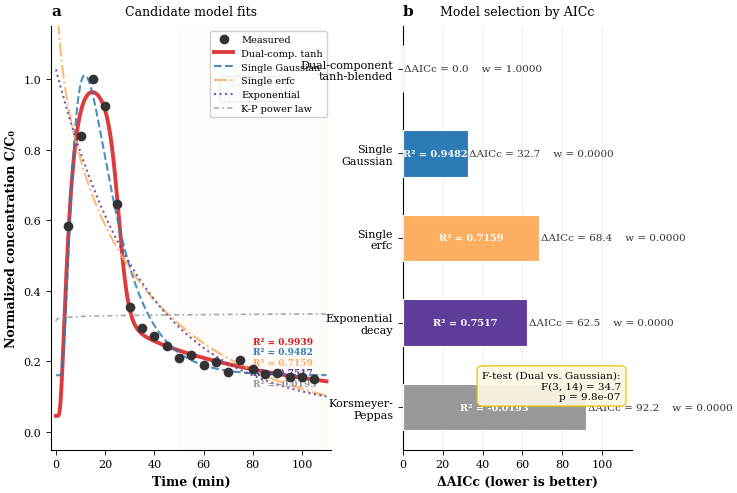

Source code (Python):
# -*- coding: utf-8 -*-
"""Figure S2: Model comparison — publication quality.
Core conclusion: dual-component model overwhelmingly preferred (ΔAICc=32.7)."""
import numpy as np
from scipy.optimize import differential_evolution, minimize
from scipy.special import erfc
from scipy.stats import f as f_dist
import matplotlib
matplotlib.use('Agg')
import matplotlib.pyplot as plt
from matplotlib.ticker import MultipleLocator

# ---- Global style ----
plt.rcParams.update({
    'font.family': 'serif',
    'font.serif': ['Times New Roman', 'DejaVu Serif'],
    'mathtext.fontset': 'stix',
    'font.size': 9,
    'axes.titlesize': 10,
    'axes.labelsize': 9,
    'xtick.labelsize': 8,
    'ytick.labelsize': 8,
    'legend.fontsize': 7.5,
    'figure.facecolor': 'white',
    'axes.facecolor': 'white',
    'axes.spines.top': False,
    'axes.spines.right': False,
    'axes.linewidth': 0.8,
    'xtick.major.width': 0.6,
    'ytick.major.width': 0.6,
    'xtick.direction': 'out',
    'ytick.direction': 'out',
    'lines.linewidth': 1.5,
    'savefig.dpi': 300,
    'savefig.bbox': 'tight',
    'savefig.pad_inches': 0.05,
})

# ---- Color palette (colorblind-friendly) ----
C_DUAL  = '#d7191c'  # red — dual-component (best)
C_GAUSS = '#2c7bb6'  # blue — single Gaussian
C_ERFC  = '#fdae61'  # orange — single erfc
C_EXP   = '#5e3c99'  # purple — exponential
C_KP    = '#999999'  # gray — K-P
COLORS  = [C_DUAL, C_GAUSS, C_ERFC, C_EXP, C_KP]

# ---- Data ----
t_data = np.array([0, 5, 10, 15, 20, 25, 30, 35, 40, 45, 50, 55,
                   60, 65, 70, 75, 80, 85, 90, 95, 100, 105])
c_data = np.array([0, 0.58438, 0.83879, 1.0, 0.92443, 0.64736, 0.35516,
                   0.29471, 0.27204, 0.24433, 0.20907, 0.21914, 0.19144,
                   0.19899, 0.17128, 0.20403, 0.17884, 0.16373, 0.16877,
                   0.15617, 0.15617, 0.15113])
mask = t_data > 0
t_fit, c_fit = t_data[mask], c_data[mask]
N = len(t_fit)
x_val, d_val = 100.0, 5.0
XPD2 = x_val * np.pi * d_val * d_val

# ---- Model functions ----
def model_dual(t, c_bg, A, ap, alpha, Q, t0, sigma):
    denom = np.sqrt(np.abs(16.0*alpha*Q*t*np.pi*d_val*d_val)) + 1e-300
    z = (XPD2 - 4.0*Q*t) / denom
    cr = c_bg + (A*d_val)/denom * np.exp(-z*z)
    cf = c_bg + (ap/2.0) * erfc(-z)
    w = 0.5 * (1.0 + np.tanh((t0 - t)/sigma))
    return w*cr + (1-w)*cf

def model_gauss(t, c_bg, A, alpha, Q):
    denom = np.sqrt(np.abs(16.0*alpha*Q*t*np.pi*d_val*d_val)) + 1e-300
    z = (XPD2 - 4.0*Q*t) / denom
    return c_bg + (A*d_val)/denom * np.exp(-z*z)

def model_erfc(t, c_bg, ap, alpha, Q):
    denom = np.sqrt(np.abs(16.0*alpha*Q*t*np.pi*d_val*d_val)) + 1e-300
    z = (XPD2 - 4.0*Q*t) / denom
    return c_bg + (ap/2.0) * erfc(-z)

def model_exp(t, c_bg, c0, k):
    return c_bg + c0 * np.exp(-k*t)

def model_kp(t, c_bg, K, n):
    return c_bg + K * (t**n)

# ---- Universal fitting ----
def fit_model(fn, bounds, seeds=[42, 123, 456, 789]):
    def mse(p):
        pred = fn(t_fit, *p)
        return np.mean((pred - c_fit)**2)
    best = None
    for s in seeds:
        r = differential_evolution(mse, bounds, seed=s, maxiter=2000,
                                   tol=1e-12, popsize=50, polish=True)
        if best is None or r.fun < best.fun: best = r
    res = minimize(mse, best.x, method='L-BFGS-B', bounds=bounds,
                   options={'maxiter': 20000, 'ftol': 1e-16})
    if res.fun < best.fun: best = res
    pred = fn(t_fit, *best.x)
    rss = np.sum((c_fit - pred)**2)
    ss_tot = np.sum((c_fit - np.mean(c_fit))**2)
    return best.x, 1 - rss/ss_tot, np.sqrt(best.fun), rss, pred

# ---- Dual-component: use KNOWN best-fit parameters (from fit_solute.py, R²=0.9939) ----
p_dual = np.array([0.0459081074, 2334.0085437438, 0.4311693745, 107.0868705464, 50.8232372062, 25.6606800398, 3.9630374241])
pred_d = model_dual(t_fit, *p_dual)
rssd = np.sum((c_fit - pred_d)**2)
ss_tot = np.sum((c_fit - np.mean(c_fit))**2)
r2d = 1 - rssd / ss_tot
rmsed = np.sqrt(rssd / N)

# ---- Other 4 models: fit from scratch ----
bounds_gauss = [(0,0.4),(0.1,1e6),(0.01,1e5),(10,5000)]
bounds_erfc = [(0,0.4),(0.1,50),(0.01,1e5),(10,5000)]
bounds_exp = [(0,0.3),(0.1,2),(0.001,0.5)]
bounds_kp = [(0,0.3),(0.01,1),(0.1,1)]

print("Fitting 4 simpler models...")
p_gauss, r2g, rmseg, rssg, pred_g = fit_model(model_gauss, bounds_gauss)
p_erfc, r2e, rmsee, rsse, pred_e = fit_model(model_erfc, bounds_erfc)
p_exp, r2x, rmsex, rssx, pred_x = fit_model(model_exp, bounds_exp)
p_kp, r2k, rmsek, rssk, pred_k = fit_model(model_kp, bounds_kp)

# ---- AICc / BIC ----
def compute_ic(rss, N, k):
    aicc = N*np.log(rss/N) + 2*k + 2*k*(k+1)/(N-k-1) if N > k+1 else np.inf
    bic = N*np.log(rss/N) + k*np.log(N)
    return aicc, bic

models = [
    ('Dual-component\ntanh-blended', 7, r2d, rmsed, rssd, pred_d, p_dual),
    ('Single\nGaussian', 4, r2g, rmseg, rssg, pred_g, p_gauss),
    ('Single\nerfc', 4, r2e, rmsee, rsse, pred_e, p_erfc),
    ('Exponential\ndecay', 3, r2x, rmsex, rssx, pred_x, p_exp),
    ('Korsmeyer-\nPeppas', 3, r2k, rmsek, rssk, pred_k, p_kp),
]

for i, (name, k, r2, rmse, rss, pred, params) in enumerate(models):
    aicc, bic = compute_ic(rss, N, k)
    models[i] = (name, k, r2, rmse, rss, pred, params, aicc, bic)

best_aicc = min(m[7] for m in models)
best_bic  = min(m[8] for m in models)

# Akaike weights
deltas = np.array([m[7] - best_aicc for m in models])
weights = np.exp(-0.5 * deltas)
weights /= weights.sum()

# F-test dual vs gauss
F_stat = ((rssg - rssd)/(7-4)) / (rssd/(N-7))
p_val = 1 - f_dist.cdf(F_stat, 3, N-7)

# ---- Build figure ----
fig = plt.figure(figsize=(7.5, 5.5))
gs = fig.add_gridspec(1, 2, width_ratios=[1.1, 0.9], wspace=0.28)

# ======== Panel (a): Model fits overlay ========
ax_a = fig.add_subplot(gs[0, 0])
t_smooth = np.linspace(0.01, 110, 2000)

# Plot data
ax_a.plot(t_fit, c_fit, 'o', color='#333333', ms=7, mfc='#333333',
          mew=0, zorder=10, label='Measured')

# Plot models in order of quality
plot_order = [
    (model_dual, p_dual, C_DUAL, '-', 2.8, 'Dual-comp. tanh'),
    (model_gauss, p_gauss, C_GAUSS, '--', 1.5, 'Single Gaussian'),
    (model_erfc, p_erfc, C_ERFC, '-.', 1.5, 'Single erfc'),
    (model_exp, p_exp, C_EXP, ':', 1.5, 'Exponential'),
    (model_kp, p_kp, C_KP, (0, (3,2,1,2)), 1.2, 'K-P power law'),
]

for fn, params, color, ls, lw, label in plot_order:
    y = fn(t_smooth, *params)
    ax_a.plot(t_smooth, y, color=color, ls=ls, lw=lw, alpha=0.85, label=label)

# R² annotations
r2_labels = [
    (80, 0.25, f'R² = {r2d:.4f}', C_DUAL),
    (80, 0.22, f'R² = {r2g:.4f}', C_GAUSS),
    (80, 0.19, f'R² = {r2e:.4f}', C_ERFC),
    (80, 0.16, f'R² = {r2x:.4f}', C_EXP),
    (80, 0.13, f'R² = {r2k:.4f}', C_KP),
]
for x, y, txt, c in r2_labels:
    ax_a.text(x, y, txt, fontsize=6.5, color=c, fontweight='bold',
              fontfamily='serif')

ax_a.set_xlabel('Time (min)', fontweight='bold')
ax_a.set_ylabel('Normalized concentration C/C₀', fontweight='bold')
ax_a.set_title('a', loc='left', fontweight='bold', fontsize=11)
ax_a.set_title('Candidate model fits', loc='center', fontsize=9, pad=8)
ax_a.legend(frameon=True, framealpha=0.9, edgecolor='#cccccc',
            fontsize=7, loc='upper right', ncol=1)
ax_a.set_xlim(-2, 112)
ax_a.set_ylim(-0.05, 1.15)

# Highlight tail region
ax_a.axvspan(50, 110, alpha=0.04, color=C_ERFC, ec='none')
ax_a.annotate('Tail region\n(t > 50 min)', xy=(80, 0.95), fontsize=7,
              color='#666666', ha='center',
              bbox=dict(boxstyle='round', fc='white', alpha=0.7))

# ======== Panel (b): ΔAICc bar chart ========
ax_b = fig.add_subplot(gs[0, 1])
names = [m[0] for m in models]
aicc_vals = [m[7] for m in models]
deltas_plot = [m[7] - best_aicc for m in models]

y_pos = range(len(models))
bars = ax_b.barh(y_pos, deltas_plot, height=0.55, color=COLORS,
                 edgecolor='white', linewidth=0.8, zorder=3)

# Value labels on bars
for i, (bar, d, w) in enumerate(zip(bars, deltas_plot, weights)):
    x_pos = bar.get_width() + 0.8
    ax_b.text(x_pos, bar.get_y() + bar.get_height()/2,
              f'ΔAICc = {d:.1f}    w = {w:.4f}',
              va='center', fontsize=7.5, fontfamily='serif',
              color='#333333')

# R² labels inside bars
for i, (bar, m) in enumerate(zip(bars, models)):
    if bar.get_width() > 10:
        ax_b.text(bar.get_width()/2, bar.get_y() + bar.get_height()/2,
                  f'R² = {m[2]:.4f}', va='center', ha='center',
                  fontsize=7, color='white', fontweight='bold',
                  fontfamily='serif')

ax_b.set_yticks(y_pos)
ax_b.set_yticklabels(names, fontsize=8)
ax_b.set_xlabel('ΔAICc (lower is better)', fontweight='bold')
ax_b.set_title('b', loc='left', fontweight='bold', fontsize=11)
ax_b.set_title('Model selection by AICc', loc='center', fontsize=9, pad=8)
ax_b.invert_yaxis()
ax_b.grid(True, alpha=0.2, axis='x', zorder=0)
ax_b.set_xlim(0, max(deltas_plot) * 1.25)

# F-test annotation
ax_b.annotate(f'F-test (Dual vs. Gaussian):\n'
              f'F(3, 14) = {F_stat:.1f}\n'
              f'p = {p_val:.1e}',
              xy=(0.95, 0.12), fontsize=7.5, fontfamily='serif',
              xycoords='axes fraction', ha='right',
              bbox=dict(boxstyle='round,pad=0.5', fc='#fff9e6',
                        ec='#e6c300', alpha=0.9, lw=1))

# ---- Save ----
out_svg = r'c:\Users\郝\Desktop\claude\四氧化三铁环氧树脂拟合\Figure_S2.svg'
out_pdf = r'c:\Users\郝\Desktop\claude\四氧化三铁环氧树脂拟合\Figure_S2.pdf'
out_png = r'c:\Users\郝\Desktop\claude\四氧化三铁环氧树脂拟合\Figure_S2.png'
fig.savefig(out_svg, format='svg', dpi=300, facecolor='white')
fig.savefig(out_pdf, format='pdf', dpi=300, facecolor='white')
fig.savefig(out_png, format='png', dpi=600, facecolor='white')
plt.close(fig)
print(f'Saved: {out_pdf}')
print(f'Saved: {out_png}')
